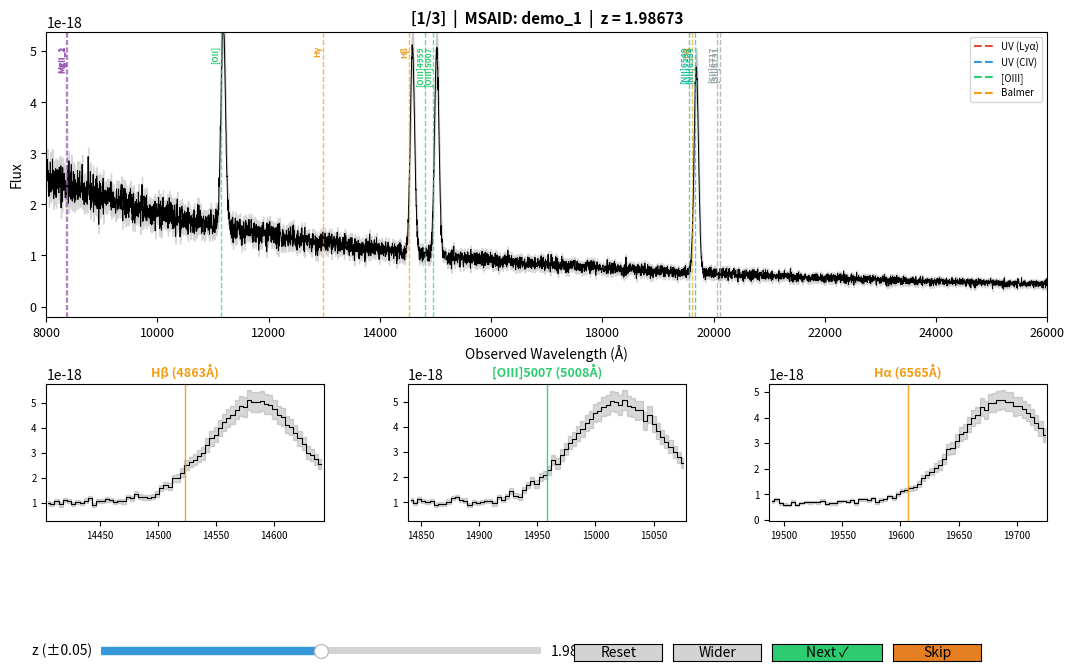
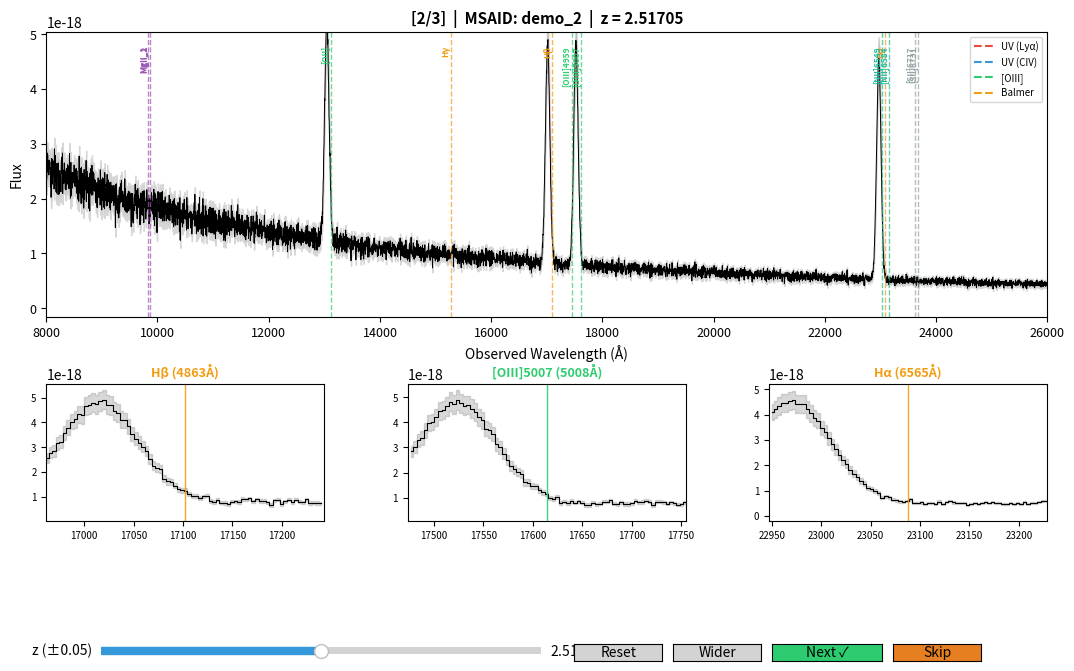
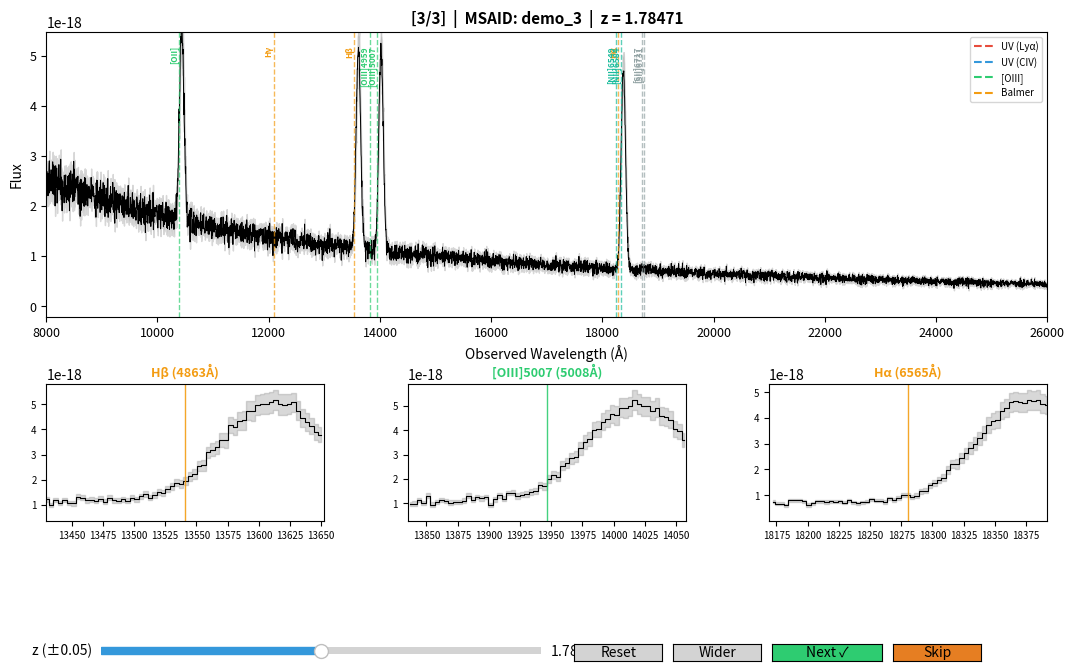

Recreate these plots in Python, in order.
"""
Interactive Redshift Fitting Tool
==================================
A simple tool to visually check emission line positions at different redshifts.
Use the slider to move where strong lines should appear on your spectrum.

Features:
- Main spectrum view with all emission line markers
- Zoom panels below for detailed view of each strong line region
- Fine-tuning slider with narrow range around z_prior
- Save button to record fitted redshifts to a file
- Batch mode to process multiple spectra in sequence

Usage:
    from redshift_slider import RedshiftSlider, batch_fit
    
    # Single spectrum
    slider = RedshiftSlider(wavelength, flux, z_prior=2.5, msaid='12345')
    slider.show()
    
    # Batch mode - multiple spectra
    results = batch_fit(
        wavelengths=[wl1, wl2, wl3],
        fluxes=[fl1, fl2, fl3],
        z_priors=[2.5, 3.1, 1.8],
        msaids=['obj1', 'obj2', 'obj3']
    )
"""

import numpy as np
import matplotlib.pyplot as plt
from matplotlib.widgets import Slider, Button
from matplotlib.gridspec import GridSpec
from pathlib import Path
from datetime import datetime

# Strong emission lines in rest-frame (Angstroms)
STRONG_LINES = {
    'Lyα': 1215.670,
    'NIV': 1486.496,
    'CIV_1': 1548.187,
    'CIV_2': 1550.772,
    'HeII': 1640.420,
    'CIII]': 1908.734,
    'MgII_1': 2796.3521746,
    'MgII_2': 2803.53092724,
    '[OII]': 3728.1499742,
    'Hγ': 4341.6912926,
    'Hβ': 4862.69097682,
    '[OIII]4959': 4960.29488287 ,
    '[OIII]5007': 5008.23961936,
    'Hα': 6564.63188571,
    '[NII]6549': 6549.85891576,
    '[NII]6584': 6585.27843452,
    '[SII]6717': 6718.294195,
    '[SII]6731': 6732.66806055,
}


# Key lines to show in zoom panels (most important for redshift fitting)
ZOOM_LINES = ['Lyα', 'CIV', 'CIII]', 'Hβ', '[OIII]5007', 'Hα']

# Colors for different line types
LINE_COLORS = {
    'Lyα': '#e74c3c',      # red
    'CIV_1': '#3498db',      # blue
    'CIV_2': '#3498db',
    'HeII': '#3498db',
    'CIII]': '#3498db',
    'MgII_1': '#9b59b6',     # purple
    'MgII_2': '#9b59b6',
    '[OII]': '#2ecc71',    # green
    'Hγ': '#f39c12',       # orange (Balmer)
    'Hβ': '#f39c12',
    '[OIII]4959': '#2ecc71',
    '[OIII]5007': '#2ecc71',
    'Hα': '#f39c12',
    '[NII]6549': '#1abc9c',  # teal
    '[NII]6584': '#1abc9c',
    '[SII]6717': '#95a5a6',  # gray
    '[SII]6731': '#95a5a6',
}


class RedshiftSlider:
    """
    Interactive redshift slider for visual line identification.
    
    Parameters
    ----------
    wavelength : array-like
        Observed wavelength array in Angstroms
    flux : array-like
        Flux array (any units)
    flux_err : array-like, optional
        Flux error array
    z_prior : float
        Initial redshift guess (default: 0.0)
    delta_z : float
        Slider range will be z_prior ± delta_z (default: 0.05)
    msaid : str, optional
        Object identifier (e.g., MSA ID). Used when saving redshifts.
    save_file : str or Path, optional
        Path to save fitted redshifts. Default: 'fitted_redshifts.txt'
    lines : dict, optional
        Custom line dictionary {name: rest_wavelength_A}
        If None, uses default STRONG_LINES
    zoom_lines : list, optional
        Which lines to show in zoom panels. Default: ZOOM_LINES
    zoom_width_A : float
        Width of zoom window in rest-frame Angstroms (default: 80, tighter zoom)
    figsize : tuple, optional
        Figure size (width, height). Default: (11, 5) for compact view
    batch_info : str, optional
        Text showing batch progress, e.g. "2/10"
    
    Attributes
    ----------
    z : float
        Current redshift value (updated when slider moves)
    saved : bool
        Whether the current redshift has been saved
    """
    
    def __init__(self, wavelength, flux, flux_err=None, z_prior=0.0,
                 delta_z=0.05, msaid=None, save_file='fitted_redshifts.txt',
                 lines=None, zoom_lines=None, zoom_width_A=80,
                 figsize=None, batch_info=None):
        
        self.wavelength = np.asarray(wavelength)
        self.flux = np.asarray(flux)
        self.flux_err = np.asarray(flux_err) if flux_err is not None else None
        self.z = z_prior
        self.z_prior = z_prior
        self.delta_z = delta_z
        self.zoom_width_A = zoom_width_A
        self.batch_info = batch_info
        
        # Figure size - smaller by default
        self.figsize = figsize if figsize is not None else (11, 5)
        
        # Object ID and save file
        self.msaid = str(msaid) if msaid is not None else 'unknown'
        self.save_file = Path(save_file)
        self.saved = False
        
        # Set narrow z limits for fine tuning
        self.z_min = max(0.0, z_prior - delta_z)
        self.z_max = z_prior + delta_z
        
        # Use provided lines or default
        self.lines = lines if lines is not None else STRONG_LINES
        self.zoom_line_names = zoom_lines if zoom_lines is not None else ZOOM_LINES
        
        # Filter zoom lines to only those in wavelength range
        self._filter_zoom_lines()
        
        # Store line artists for updating
        self.line_artists = {}
        self.label_artists = {}
        self.zoom_line_artists = {}
        self.zoom_axes = {}
        
        self._setup_figure()
    
    def _filter_zoom_lines(self):
        """Keep only zoom lines that fall within the wavelength range."""
        wl_min, wl_max = self.wavelength.min(), self.wavelength.max()
        
        self.active_zoom_lines = []
        for name in self.zoom_line_names:
            if name in self.lines:
                rest_wl = self.lines[name]
                # Check if line is visible anywhere in the z range
                obs_wl_min = rest_wl * (1 + self.z_min)
                obs_wl_max = rest_wl * (1 + self.z_max)
                if obs_wl_max >= wl_min and obs_wl_min <= wl_max:
                    self.active_zoom_lines.append(name)
        
        # Limit to max 6 zoom panels
        self.active_zoom_lines = self.active_zoom_lines[:6]
    
    def _setup_figure(self):
        """Set up the matplotlib figure with slider and zoom panels."""
        n_zoom = len(self.active_zoom_lines)
        
        # Calculate figure layout - compact sizing
        if n_zoom == 0:
            # No zoom panels, simple layout
            self.fig, self.ax_main = plt.subplots(figsize=self.figsize)
            plt.subplots_adjust(bottom=0.18)
        else:
            # Create layout with zoom panels
            n_cols = min(n_zoom, 3)
            n_rows = (n_zoom + n_cols - 1) // n_cols
            
            # Compact figure height
            fig_height = self.figsize[1] + 1.8 * n_rows
            self.fig = plt.figure(figsize=(self.figsize[0], fig_height))
            
            # GridSpec: main plot on top, zoom panels below, slider at bottom
            gs = GridSpec(2 + n_rows, n_cols, height_ratios=[2.5] + [1.2] * n_rows + [0.25],
                         hspace=0.45, wspace=0.3)
            
            # Main spectrum axis (spans all columns)
            self.ax_main = self.fig.add_subplot(gs[0, :])
            
            # Zoom panel axes
            for i, line_name in enumerate(self.active_zoom_lines):
                row = 1 + i // n_cols
                col = i % n_cols
                ax = self.fig.add_subplot(gs[row, col])
                self.zoom_axes[line_name] = ax
            
            plt.subplots_adjust(bottom=0.08, top=0.94, left=0.07, right=0.98)
        
        # Plot main spectrum
        self._plot_main_spectrum()
        
        # Plot zoom panels
        self._plot_zoom_panels()
        
        # Create slider
        ax_slider = plt.axes([0.12, 0.02, 0.40, 0.02])
        self.slider = Slider(
            ax=ax_slider,
            label=f'z (±{self.delta_z})',
            valmin=self.z_min,
            valmax=self.z_max,
            valinit=self.z,
            valstep=0.0001,
            color='#3498db'
        )
        self.slider.on_changed(self._update)
        
        # Buttons - compact layout
        btn_y = 0.015
        btn_h = 0.025
        btn_w = 0.08
        
        # Reset button
        ax_reset = plt.axes([0.55, btn_y, btn_w, btn_h])
        self.reset_button = Button(ax_reset, 'Reset', color='lightgray')
        self.reset_button.on_clicked(self._reset)
        
        # Wider range button
        ax_wider = plt.axes([0.64, btn_y, btn_w, btn_h])
        self.wider_button = Button(ax_wider, 'Wider', color='lightgray')
        self.wider_button.on_clicked(self._widen_range)
        
        # Next/Done button (auto-saves) - green to indicate it saves
        ax_next = plt.axes([0.73, btn_y, btn_w + 0.02, btn_h])
        next_label = 'Next ✓' if self.batch_info else 'Done ✓'
        self.next_button = Button(ax_next, next_label, color='#2ecc71', hovercolor='#27ae60')
        self.next_button.on_clicked(self._next_and_save)
        
        # Skip button (orange) - skips without saving
        self.skipped = False
        if self.batch_info:
            ax_skip = plt.axes([0.84, btn_y, btn_w, btn_h])
            self.skip_button = Button(ax_skip, 'Skip', color='#e67e22', hovercolor='#d35400')
            self.skip_button.on_clicked(self._skip)
        else:
            self.skip_button = None
        
        # Connect keyboard events for arrow key navigation
        self.fig.canvas.mpl_connect('key_press_event', self._on_key_press)
    
    def _plot_main_spectrum(self):
        """Plot the main spectrum view."""
        ax = self.ax_main
        
        # Plot spectrum
        if self.flux_err is not None:
            ax.fill_between(
                self.wavelength,
                self.flux - self.flux_err,
                self.flux + self.flux_err,
                alpha=0.3, color='gray'
            )
        ax.plot(self.wavelength, self.flux, 'k-', lw=0.7)
        
        # Get y-limits
        valid = np.isfinite(self.flux)
        if valid.any():
            ymin, ymax = np.percentile(self.flux[valid], [1, 99])
            padding = (ymax - ymin) * 0.15
            self.ymin = ymin - padding
            self.ymax = ymax + padding * 1.5
        else:
            self.ymin, self.ymax = 0, 1
        
        ax.set_ylim(self.ymin, self.ymax)
        ax.set_xlim(self.wavelength.min(), self.wavelength.max())
        
        # Draw emission lines
        self._draw_main_lines()
        
        # Labels
        ax.set_xlabel('Observed Wavelength (Å)', fontsize=10)
        ax.set_ylabel('Flux', fontsize=10)
        ax.tick_params(labelsize=9)
        
        # Title with MSAID and batch info
        title_parts = []
        if self.batch_info:
            title_parts.append(f'[{self.batch_info}]')
        title_parts.append(f'MSAID: {self.msaid}')
        title_parts.append(f'z = {self.z:.5f}')
        
        title_text = '  |  '.join(title_parts)
        self.title = ax.set_title(title_text, fontsize=11, fontweight='bold')
        
        # Add legend
        self._add_legend()
    
    def _draw_main_lines(self):
        """Draw emission lines on main plot."""
        wl_min, wl_max = self.wavelength.min(), self.wavelength.max()
        
        for name, rest_wl in self.lines.items():
            obs_wl = rest_wl * (1 + self.z)
            
            if wl_min <= obs_wl <= wl_max:
                color = LINE_COLORS.get(name, '#7f8c8d')
                
                line = self.ax_main.axvline(
                    obs_wl, color=color, linestyle='--',
                    alpha=0.7, lw=1.0
                )
                self.line_artists[name] = line
                
                label = self.ax_main.text(
                    obs_wl, self.ymax * 0.95, name,
                    rotation=90, va='top', ha='right',
                    fontsize=6, color=color, fontweight='bold'
                )
                self.label_artists[name] = label
            else:
                self.line_artists[name] = None
                self.label_artists[name] = None
    
    def _plot_zoom_panels(self):
        """Plot the zoom panels around each key line."""
        for line_name, ax in self.zoom_axes.items():
            rest_wl = self.lines[line_name]
            obs_wl = rest_wl * (1 + self.z)
            
            # Zoom window in observed frame - tighter zoom
            zoom_half_width = self.zoom_width_A * (1 + self.z) / 2
            wl_lo = obs_wl - zoom_half_width
            wl_hi = obs_wl + zoom_half_width
            
            # Get data in this range
            mask = (self.wavelength >= wl_lo) & (self.wavelength <= wl_hi)
            
            if mask.any():
                wl_zoom = self.wavelength[mask]
                fl_zoom = self.flux[mask]
                
                # Plot spectrum as steps (histogram style)
                if self.flux_err is not None:
                    err_zoom = self.flux_err[mask]
                    # Step-style error region
                    ax.fill_between(wl_zoom, fl_zoom - err_zoom, fl_zoom + err_zoom,
                                   alpha=0.3, color='gray', step='mid')
                ax.step(wl_zoom, fl_zoom, where='mid', color='k', lw=0.8)
                
                # Auto y-limits based on data - use full range to capture peaks
                valid = np.isfinite(fl_zoom)
                if valid.any():
                    ymin = np.nanmin(fl_zoom[valid])
                    ymax = np.nanmax(fl_zoom[valid])
                    padding = (ymax - ymin) * 0.15
                    ax.set_ylim(ymin - padding, ymax + padding)
            
            ax.set_xlim(wl_lo, wl_hi)
            
            # Draw the emission line - thinner
            color = LINE_COLORS.get(line_name, '#7f8c8d')
            zoom_line = ax.axvline(obs_wl, color=color, linestyle='-', lw=1, alpha=0.9)
            self.zoom_line_artists[line_name] = zoom_line
            
            # Title with line name
            ax.set_title(f'{line_name} ({rest_wl:.0f}Å)', fontsize=9, fontweight='bold',
                        color=color)
            ax.tick_params(labelsize=7)
    
    def _update(self, val):
        """Update line positions when slider changes."""
        self.z = self.slider.val
        self.saved = False  # Mark as unsaved when z changes
        wl_min, wl_max = self.wavelength.min(), self.wavelength.max()
        
        # Update main plot lines
        for name, rest_wl in self.lines.items():
            obs_wl = rest_wl * (1 + self.z)
            
            line = self.line_artists.get(name)
            label = self.label_artists.get(name)
            
            in_range = wl_min <= obs_wl <= wl_max
            
            if in_range:
                if line is None:
                    color = LINE_COLORS.get(name, '#7f8c8d')
                    line = self.ax_main.axvline(
                        obs_wl, color=color, linestyle='--',
                        alpha=0.7, lw=1.0
                    )
                    self.line_artists[name] = line
                    label = self.ax_main.text(
                        obs_wl, self.ymax * 0.95, name,
                        rotation=90, va='top', ha='right',
                        fontsize=6, color=color, fontweight='bold'
                    )
                    self.label_artists[name] = label
                else:
                    line.set_xdata([obs_wl, obs_wl])
                    line.set_visible(True)
                    label.set_x(obs_wl)
                    label.set_visible(True)
            else:
                if line is not None:
                    line.set_visible(False)
                if label is not None:
                    label.set_visible(False)
        
        # Update zoom panels
        for line_name, ax in self.zoom_axes.items():
            rest_wl = self.lines[line_name]
            obs_wl = rest_wl * (1 + self.z)
            
            # Update zoom window position
            zoom_half_width = self.zoom_width_A * (1 + self.z) / 2
            wl_lo = obs_wl - zoom_half_width
            wl_hi = obs_wl + zoom_half_width
            ax.set_xlim(wl_lo, wl_hi)
            
            # Update the vertical line position
            zoom_line = self.zoom_line_artists.get(line_name)
            if zoom_line:
                zoom_line.set_xdata([obs_wl, obs_wl])
            
            # Update y-limits based on new window - use full range to capture peaks
            mask = (self.wavelength >= wl_lo) & (self.wavelength <= wl_hi)
            if mask.any():
                fl_zoom = self.flux[mask]
                valid = np.isfinite(fl_zoom)
                if valid.any():
                    ymin = np.nanmin(fl_zoom[valid])
                    ymax = np.nanmax(fl_zoom[valid])
                    padding = (ymax - ymin) * 0.15
                    ax.set_ylim(ymin - padding, ymax + padding)
        
        # Update title
        title_parts = []
        if self.batch_info:
            title_parts.append(f'[{self.batch_info}]')
        title_parts.append(f'MSAID: {self.msaid}')
        title_parts.append(f'z = {self.z:.5f}')
        self.title.set_text('  |  '.join(title_parts))
        self.fig.canvas.draw_idle()
    
    def _on_key_press(self, event):
        """Handle keyboard events for arrow key navigation."""
        if event.key == 'left':
            # Decrease z - regular step
            new_z = max(self.z_min, self.z - 0.0005)
            self.slider.set_val(new_z)
        elif event.key == 'right':
            # Increase z - regular step
            new_z = min(self.z_max, self.z + 0.0005)
            self.slider.set_val(new_z)
        elif event.key == 'shift+left':
            # Decrease z - fine step
            new_z = max(self.z_min, self.z - 0.0001)
            self.slider.set_val(new_z)
        elif event.key == 'shift+right':
            # Increase z - fine step
            new_z = min(self.z_max, self.z + 0.0001)
            self.slider.set_val(new_z)
        elif event.key == 'enter':
            # Save and move to next
            self._save_redshift()
            plt.close(self.fig)
    
    def _reset(self, event):
        """Reset slider to initial z_prior."""
        self.slider.set_val(self.z_prior)
    
    def _widen_range(self, event):
        """Widen the slider range."""
        self.delta_z *= 2
        self.z_min = max(0.0, self.z_prior - self.delta_z)
        self.z_max = self.z_prior + self.delta_z
        
        # Update slider
        self.slider.valmin = self.z_min
        self.slider.valmax = self.z_max
        self.slider.ax.set_xlim(self.z_min, self.z_max)
        self.slider.label.set_text(f'z (±{self.delta_z:.3f})')
        self.fig.canvas.draw_idle()
    
    def _save_redshift(self):
        """Save the current redshift to file."""
        # Create header if file doesn't exist
        if not self.save_file.exists():
            with open(self.save_file, 'w') as f:
                f.write("# Fitted Redshifts\n")
                f.write("# Generated by redshift_slider\n")
                f.write(f"# Created: {datetime.now().strftime('%Y-%m-%d %H:%M:%S')}\n")
                f.write("#\n")
                f.write("# msaid          z_prior       z_fitted      delta_z\n")
                f.write("#" + "-" * 60 + "\n")
        
        # Append the new redshift
        delta_z = self.z - self.z_prior
        with open(self.save_file, 'a') as f:
            f.write(f"{self.msaid:<16} {self.z_prior:<13.5f} {self.z:<13.5f} {delta_z:+.5f}\n")
        
        self.saved = True
        print(f"Saved: MSAID={self.msaid}, z={self.z:.5f} -> {self.save_file}")
    
    def _next_and_save(self, event):
        """Auto-save and close/move to next."""
        self._save_redshift()
        plt.close(self.fig)
    
    def _skip(self, event):
        """Skip this object without saving."""
        self.skipped = True
        print(f"Skipped: MSAID={self.msaid}")
        plt.close(self.fig)
    
    def _add_legend(self):
        """Add a simplified legend for line types."""
        from matplotlib.lines import Line2D
        
        legend_elements = [
            Line2D([0], [0], color='#e74c3c', linestyle='--', label='UV (Lyα)'),
            Line2D([0], [0], color='#3498db', linestyle='--', label='UV (CIV)'),
            Line2D([0], [0], color='#2ecc71', linestyle='--', label='[OIII]'),
            Line2D([0], [0], color='#f39c12', linestyle='--', label='Balmer'),
        ]
        self.ax_main.legend(handles=legend_elements, loc='upper right', fontsize=7)
    
    def show(self):
        """Display the interactive plot."""
        plt.show()
        return self.z
    
    def get_redshift(self):
        """Return the current redshift value."""
        return self.z


def batch_fit(wavelengths, fluxes, z_priors, msaids=None, flux_errs=None,
              save_file='fitted_redshifts.txt', **kwargs):
    """
    Process multiple spectra in sequence with the interactive slider.
    
    Parameters
    ----------
    wavelengths : list of arrays
        List of observed wavelength arrays
    fluxes : list of arrays
        List of flux arrays
    z_priors : list of float
        List of initial redshift guesses
    msaids : list of str, optional
        List of object identifiers. If None, uses indices.
    flux_errs : list of arrays, optional
        List of flux error arrays
    save_file : str or Path
        Path to save all fitted redshifts
    **kwargs
        Additional arguments passed to RedshiftSlider
        (e.g., delta_z, zoom_width_A, figsize)
    
    Returns
    -------
    results : dict
        Dictionary with keys:
        - 'msaid': list of object IDs
        - 'z_prior': list of prior redshifts
        - 'z_fitted': list of fitted redshifts
        - 'saved': list of booleans indicating if each was saved
        - 'skipped': list of booleans indicating if each was skipped
    
    Example
    -------
    >>> results = batch_fit(
    ...     wavelengths=[wl1, wl2, wl3],
    ...     fluxes=[fl1, fl2, fl3],
    ...     z_priors=[2.5, 3.1, 1.8],
    ...     msaids=['obj1', 'obj2', 'obj3'],
    ...     save_file='my_redshifts.txt'
    ... )
    """
    n_objects = len(wavelengths)
    
    # Validate inputs
    if len(fluxes) != n_objects:
        raise ValueError("wavelengths and fluxes must have same length")
    if len(z_priors) != n_objects:
        raise ValueError("wavelengths and z_priors must have same length")
    
    # Default MSAIDs
    if msaids is None:
        msaids = [f'obj_{i}' for i in range(n_objects)]
    elif len(msaids) != n_objects:
        raise ValueError("msaids must have same length as wavelengths")
    
    # Default flux errors
    if flux_errs is None:
        flux_errs = [None] * n_objects
    elif len(flux_errs) != n_objects:
        raise ValueError("flux_errs must have same length as wavelengths")
    
    # Results storage
    results = {
        'msaid': [],
        'z_prior': [],
        'z_fitted': [],
        'saved': [],
        'skipped': []
    }
    
    print("=" * 60)
    print(f"Batch Redshift Fitting: {n_objects} objects")
    print(f"Saving to: {save_file}")
    print("=" * 60)
    
    for i in range(n_objects):
        batch_info = f"{i+1}/{n_objects}"
        
        print(f"\n[{batch_info}] Processing MSAID: {msaids[i]} (z_prior={z_priors[i]:.4f})")
        
        slider = RedshiftSlider(
            wavelength=wavelengths[i],
            flux=fluxes[i],
            flux_err=flux_errs[i],
            z_prior=z_priors[i],
            msaid=msaids[i],
            save_file=save_file,
            batch_info=batch_info,
            **kwargs
        )
        
        z_fitted = slider.show()
        
        # Record results
        results['msaid'].append(msaids[i])
        results['z_prior'].append(z_priors[i])
        results['z_fitted'].append(z_fitted)
        results['saved'].append(slider.saved)
        results['skipped'].append(slider.skipped)
    
    # Summary
    n_saved = sum(results['saved'])
    n_skipped = sum(results['skipped'])
    print("\n" + "=" * 60)
    print(f"Batch Complete: {n_saved} saved, {n_skipped} skipped")
    print("=" * 60)
    
    return results


def main():
    """Demo with synthetic data - batch mode."""
    np.random.seed(42)
    
    # Generate 3 fake spectra at different redshifts
    z_trues = [2.0, 2.5, 1.8]
    wavelengths = []
    fluxes = []
    flux_errs = []
    z_priors = []
    msaids = []
    
    for i, z_true in enumerate(z_trues):
        # Observed wavelength range
        wl = np.linspace(8000, 26000, 5000)
        
        # Fake continuum + noise
        continuum = 1e-18 * (wl / 15000) ** (-1.5)
        noise = np.random.normal(0, 0.08 * continuum)
        
        # Add emission lines
        for name, rest_wl in [('Hα', 6562.82), ('[OIII]5007', 5006.84), 
                              ('Hβ', 4861.33), ('[OII]', 3727.09)]:
            obs_wl = rest_wl * (1 + z_true)
            if wl.min() < obs_wl < wl.max():
                sigma = 40
                amplitude = 4e-18
                line = amplitude * np.exp(-0.5 * ((wl - obs_wl) / sigma) ** 2)
                continuum += line
        
        wavelengths.append(wl)
        fluxes.append(continuum + noise)
        flux_errs.append(0.08 * np.abs(continuum))
        z_priors.append(z_true + np.random.uniform(-0.02, 0.02))  # Slightly off
        msaids.append(f'demo_{i+1}')
    
    print("=" * 60)
    print("Batch Redshift Slider Demo")
    print("=" * 60)
    print(f"True redshifts: {z_trues}")
    print("Starting with slightly offset z_priors")
    print("\nButtons:")
    print("  - Next ✓: Save and move to next object")
    print("  - Skip: Skip without saving")
    print("=" * 60)
    
    results = batch_fit(
        wavelengths=wavelengths,
        fluxes=fluxes,
        flux_errs=flux_errs,
        z_priors=z_priors,
        msaids=msaids,
        save_file='demo_redshifts.txt',
        delta_z=0.05,
        zoom_width_A=80
    )
    
    print("\nResults:")
    for i in range(len(results['msaid'])):
        status = "saved" if results['saved'][i] else ("skipped" if results['skipped'][i] else "not saved")
        print(f"  {results['msaid'][i]}: z={results['z_fitted'][i]:.5f} ({status})")


if __name__ == '__main__':
    main()
